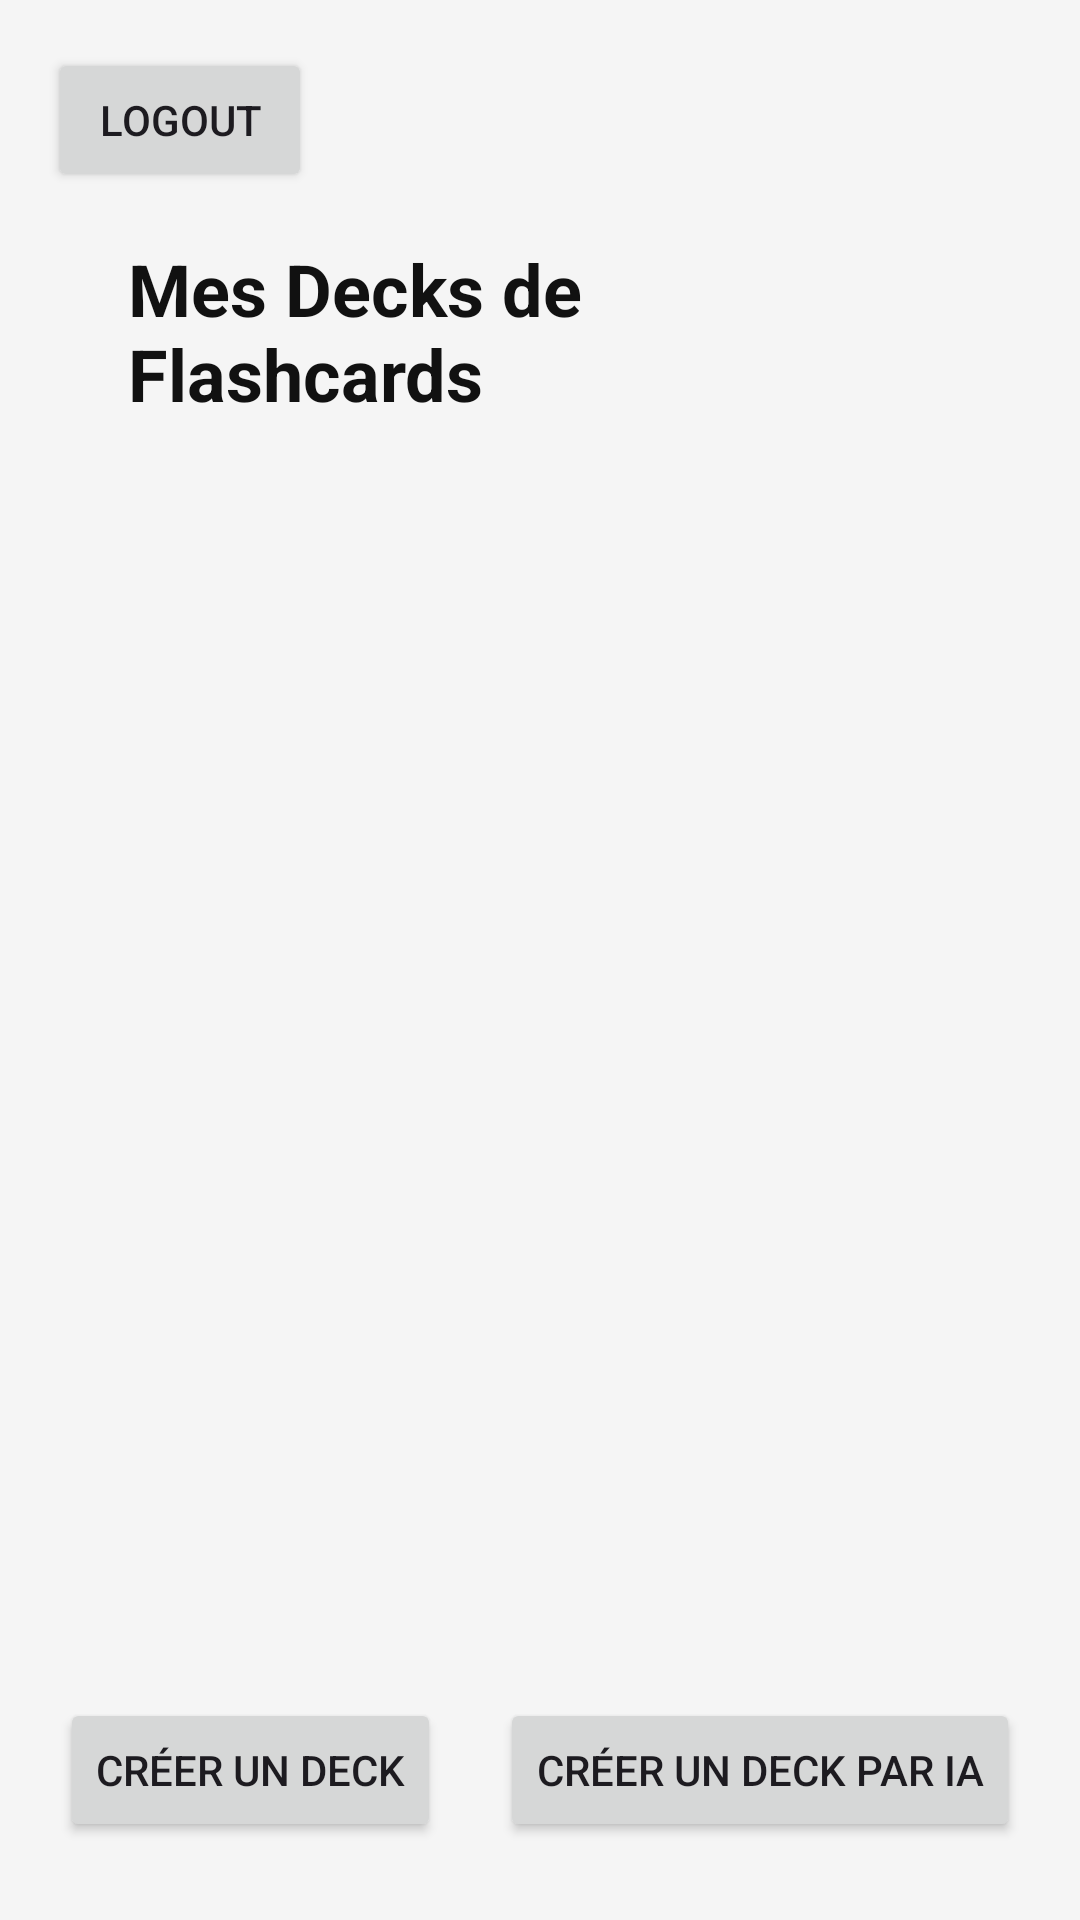

Here is an Android app screen rendered from its layout file. Give the layout XML and the strings, colors and styles it references.
<!-- AndroidManifest.xml: application theme Theme.FalshCardGenerator -->
<!-- res/layout/activity_main.xml -->
<?xml version="1.0" encoding="utf-8"?>
<androidx.constraintlayout.widget.ConstraintLayout xmlns:android="http://schemas.android.com/apk/res/android"
    xmlns:app="http://schemas.android.com/apk/res-auto"
    xmlns:tools="http://schemas.android.com/tools"
    android:id="@+id/linearLayout2"
    android:layout_width="match_parent"
    android:layout_height="match_parent"
    android:background="#F5F5F5">

    <TextView
        android:id="@+id/textView2"
        android:layout_width="275dp"
        android:layout_height="wrap_content"
        android:layout_marginTop="16dp"
        android:text="Mes Decks de Flashcards"
        android:textColor="#111111"
        android:textSize="24sp"
        android:textStyle="bold"
        app:layout_constraintEnd_toEndOf="parent"
        app:layout_constraintStart_toStartOf="parent"
        app:layout_constraintTop_toBottomOf="@+id/btnLogout" />


    <ScrollView
        android:id="@+id/scrollView2"
        android:layout_width="match_parent"
        android:layout_height="0dp"
        android:layout_marginStart="10dp"
        android:layout_marginTop="30dp"
        android:layout_marginEnd="10dp"
        android:layout_marginBottom="100dp"
        app:layout_constraintBottom_toBottomOf="parent"
        app:layout_constraintEnd_toEndOf="parent"
        app:layout_constraintStart_toStartOf="parent"
        app:layout_constraintTop_toBottomOf="@+id/textView2">

        <LinearLayout
            android:id="@+id/containerDecks"
            android:layout_width="match_parent"
            android:layout_height="wrap_content"
            android:layout_marginTop="16dp"
            android:orientation="vertical" />
    </ScrollView>

    <Button
        android:id="@+id/btnCreateDeck"
        android:layout_width="wrap_content"
        android:layout_height="wrap_content"
        android:text="Créer un deck"
        app:layout_constraintBottom_toBottomOf="parent"
        app:layout_constraintEnd_toStartOf="@id/btnCreateAiDeck"
        app:layout_constraintStart_toStartOf="parent"
        app:layout_constraintTop_toBottomOf="@+id/scrollView2" />

    <Button
        android:id="@+id/btnCreateAiDeck"
        android:layout_width="wrap_content"
        android:layout_height="wrap_content"
        android:text="Créer un deck par IA"
        app:layout_constraintBottom_toBottomOf="parent"
        app:layout_constraintEnd_toEndOf="parent"
        app:layout_constraintStart_toEndOf="@+id/btnCreateDeck"
        app:layout_constraintTop_toBottomOf="@+id/scrollView2" />

    <Button
        android:id="@+id/btnLogout"
        android:layout_width="wrap_content"
        android:layout_height="wrap_content"
        android:layout_marginStart="16dp"
        android:layout_marginTop="16dp"
        android:text="Logout"
        app:layout_constraintStart_toStartOf="parent"
        app:layout_constraintTop_toTopOf="parent" />


</androidx.constraintlayout.widget.ConstraintLayout>
<!-- resources referenced by this layout -->
<resources>
  <style name="Theme.FalshCardGenerator" parent="Base.Theme.FalshCardGenerator" />
  <style name="Base.Theme.FalshCardGenerator" parent="Theme.Material3.DayNight.NoActionBar">
          
          
      </style>
</resources>
